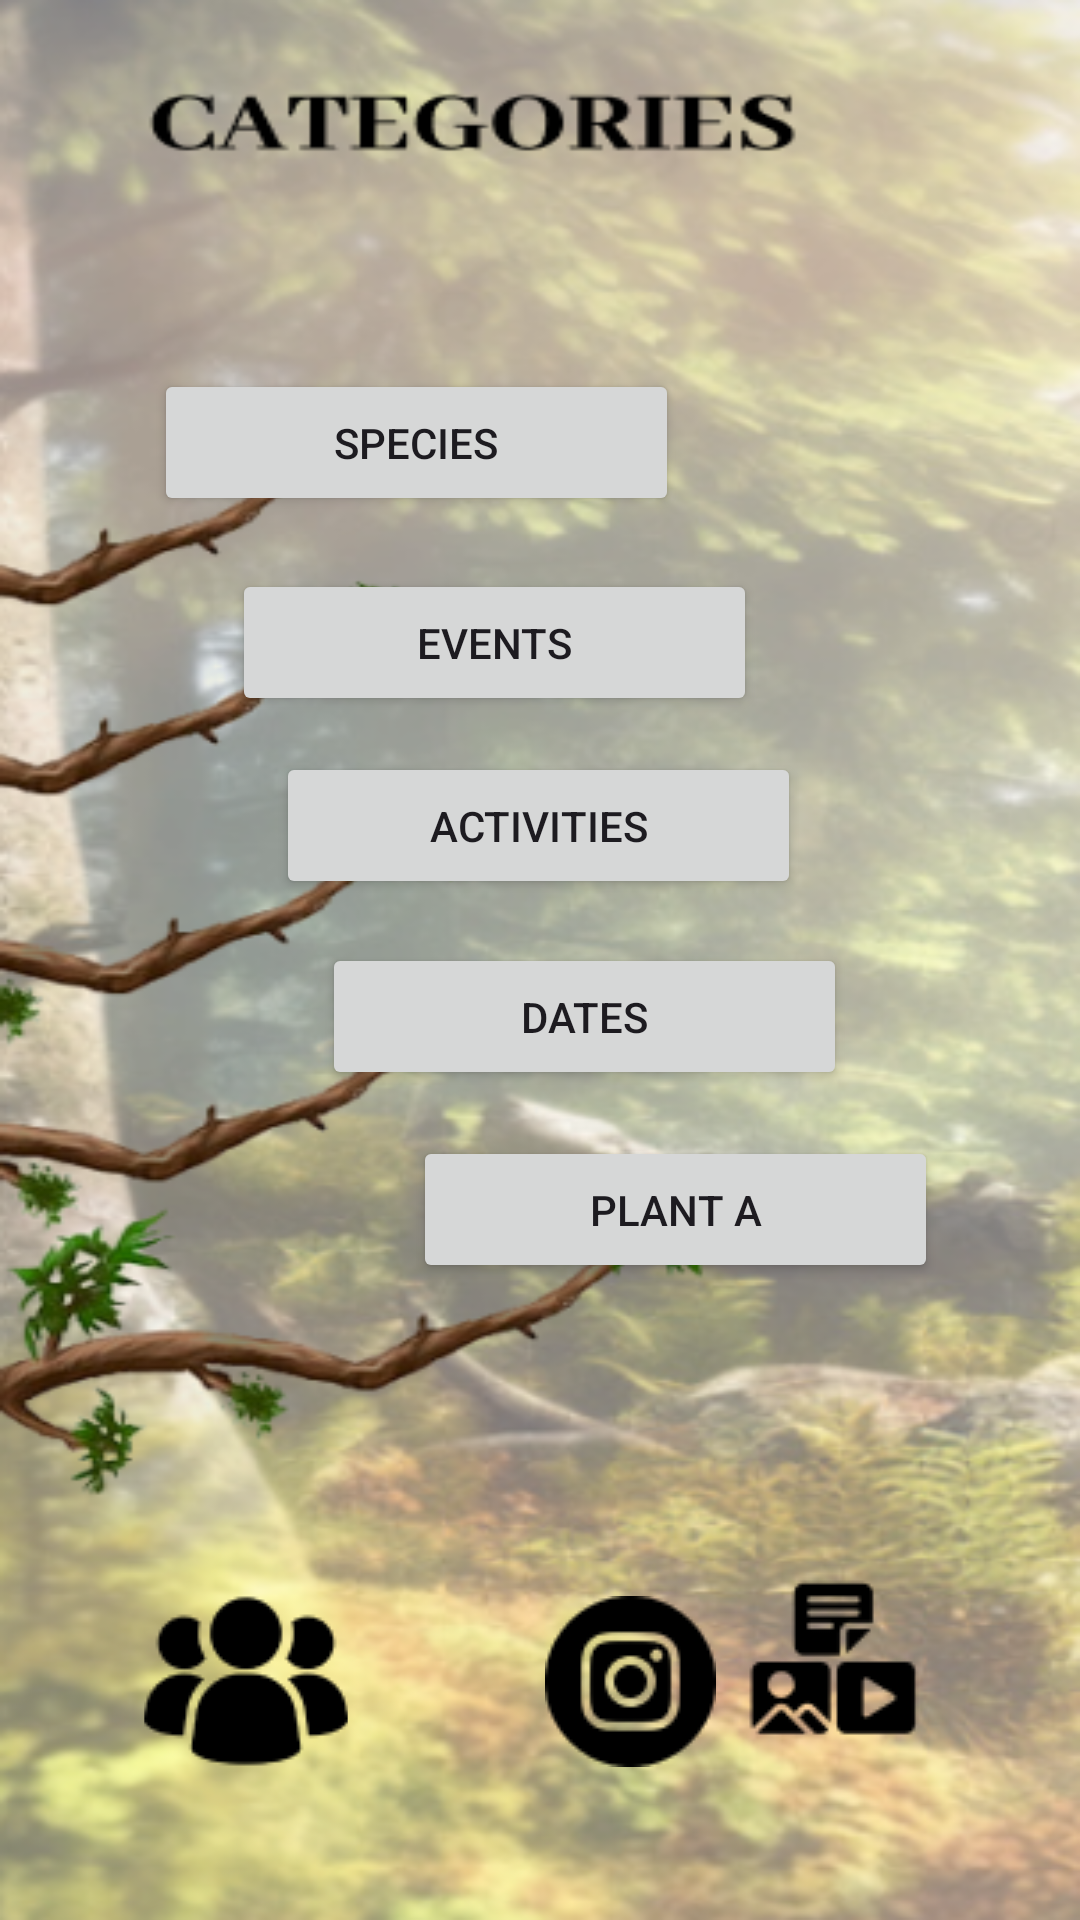

The Android layout XML behind this screen, and the referenced resources:
<!-- AndroidManifest.xml: application theme Theme.ReforAccion -->
<!-- res/layout/activity_categories_btn.xml -->
<?xml version="1.0" encoding="utf-8"?>
<androidx.constraintlayout.widget.ConstraintLayout xmlns:android="http://schemas.android.com/apk/res/android"
    xmlns:app="http://schemas.android.com/apk/res-auto"
    xmlns:tools="http://schemas.android.com/tools"
    android:layout_width="match_parent"
    android:layout_height="match_parent"
    android:background="@drawable/categories"
    tools:context=".CategoriesBtn">


    <Button
        android:id="@+id/button"
        android:layout_width="175dp"
        android:layout_height="49dp"
        android:clickable="true"
        android:foreground="@drawable/btnspecies"
        android:text="Species"
        app:cornerRadius="20dp"
        app:layout_constraintBottom_toBottomOf="parent"
        app:layout_constraintEnd_toEndOf="parent"
        app:layout_constraintHorizontal_bias="0.277"
        app:layout_constraintStart_toStartOf="parent"
        app:layout_constraintTop_toTopOf="parent"
        app:layout_constraintVertical_bias="0.208" />

    <Button
        android:id="@+id/eventBtncate"
        android:layout_width="175dp"
        android:layout_height="49dp"
        android:clickable="true"
        android:foreground="@drawable/btnevents"
        android:text="Events"
        app:cornerRadius="20dp"
        app:layout_constraintBottom_toBottomOf="parent"
        app:layout_constraintEnd_toEndOf="parent"
        app:layout_constraintHorizontal_bias="0.418"
        app:layout_constraintStart_toStartOf="parent"
        app:layout_constraintTop_toTopOf="parent"
        app:layout_constraintVertical_bias="0.321" />

    <Button
        android:id="@+id/activitiesBtn"
        android:layout_width="175dp"
        android:layout_height="49dp"
        android:clickable="true"
        android:foreground="@drawable/btnactivi"
        android:text="Activities"
        app:cornerRadius="20dp"
        app:layout_constraintBottom_toBottomOf="parent"
        app:layout_constraintEnd_toEndOf="parent"
        app:layout_constraintHorizontal_bias="0.497"
        app:layout_constraintStart_toStartOf="parent"
        app:layout_constraintTop_toTopOf="parent"
        app:layout_constraintVertical_bias="0.424" />

    <Button
        android:id="@+id/button4"
        android:layout_width="175dp"
        android:layout_height="49dp"
        android:clickable="true"
        android:foreground="@drawable/btndates"
        android:text="Dates"
        app:cornerRadius="20dp"
        app:layout_constraintBottom_toBottomOf="parent"
        app:layout_constraintEnd_toEndOf="parent"
        app:layout_constraintHorizontal_bias="0.581"
        app:layout_constraintStart_toStartOf="parent"
        app:layout_constraintTop_toTopOf="parent"
        app:layout_constraintVertical_bias="0.532" />

    <Button
        android:id="@+id/button5"
        android:layout_width="175dp"
        android:layout_height="49dp"
        android:clickable="true"
        android:foreground="@drawable/btnplanta"
        android:text="Plant A"
        app:cornerRadius="20dp"
        app:layout_constraintBottom_toBottomOf="parent"
        app:layout_constraintEnd_toEndOf="parent"
        app:layout_constraintHorizontal_bias="0.744"
        app:layout_constraintStart_toStartOf="parent"
        app:layout_constraintTop_toTopOf="parent"
        app:layout_constraintVertical_bias="0.641" />

    <ImageButton
        android:id="@+id/imageButton3"
        android:layout_width="wrap_content"
        android:layout_height="wrap_content"
        android:layout_marginTop="28dp"
        android:layout_marginBottom="531dp"
        android:backgroundTint="#00FFFFFF"
        android:clickable="true"
        android:src="@drawable/singout"
        app:layout_constraintBottom_toTopOf="@+id/imageButton6"
        app:layout_constraintEnd_toEndOf="parent"
        app:layout_constraintHorizontal_bias="0.951"
        app:layout_constraintStart_toStartOf="parent"
        app:layout_constraintTop_toTopOf="parent" />

    <ImageButton
        android:id="@+id/imageButton4"
        android:layout_width="68dp"
        android:layout_height="68dp"
        android:layout_marginStart="48dp"
        android:backgroundTint="#00FFFFFF"
        android:clickable="true"
        android:src="@drawable/comunity"
        android:visibility="visible"
        app:layout_constraintBottom_toBottomOf="parent"
        app:layout_constraintStart_toStartOf="parent"
        app:layout_constraintTop_toTopOf="parent"
        app:layout_constraintVertical_bias="0.92"
        tools:src="@drawable/comunity" />

    <ImageButton
        android:id="@+id/imageButton5"
        android:layout_width="68dp"
        android:layout_height="68dp"
        android:layout_marginStart="60dp"
        android:backgroundTint="#02FFFFFF"
        android:clickable="true"
        android:src="@drawable/instagram"
        android:visibility="visible"
        app:layout_constraintBottom_toBottomOf="parent"
        app:layout_constraintStart_toEndOf="@+id/imageButton4"
        app:layout_constraintTop_toTopOf="parent"
        app:layout_constraintVertical_bias="0.92"
        tools:src="@drawable/instagram" />

    <ImageButton
        android:id="@+id/imageButton6"
        android:layout_width="69dp"
        android:layout_height="62dp"
        android:layout_marginEnd="48dp"
        android:layout_marginBottom="56dp"
        android:backgroundTint="#00FFFFFF"
        android:clickable="true"
        android:src="@drawable/chat"
        android:visibility="visible"
        app:layout_constraintBottom_toBottomOf="parent"
        app:layout_constraintEnd_toEndOf="parent"
        app:layout_constraintHorizontal_bias="0.98"
        app:layout_constraintStart_toEndOf="@+id/imageButton5"
        tools:src="@drawable/chat" />

</androidx.constraintlayout.widget.ConstraintLayout>
<!-- resources referenced by this layout -->
<resources>
  <!-- drawable btnactivi: png bitmap (drawable, 4421 bytes) -->
  <!-- drawable btndates: png bitmap (drawable, 4008 bytes) -->
  <!-- drawable btnevents: png bitmap (drawable, 3491 bytes) -->
  <!-- drawable btnplanta: png bitmap (drawable, 4384 bytes) -->
  <!-- drawable btnspecies: png bitmap (drawable, 5438 bytes) -->
  <!-- drawable categories: png bitmap (drawable, 343386 bytes) -->
  <!-- drawable chat: png bitmap (drawable, 1199 bytes) -->
  <!-- drawable comunity: png bitmap (drawable, 1684 bytes) -->
  <!-- drawable instagram: png bitmap (drawable, 1641 bytes) -->
  <!-- drawable singout: png bitmap (drawable, 624 bytes) -->
  <style name="Theme.ReforAccion" parent="Base.Theme.ReforAccion" />
  <style name="Base.Theme.ReforAccion" parent="Theme.Material3.DayNight.NoActionBar">
          
          
      </style>
</resources>
